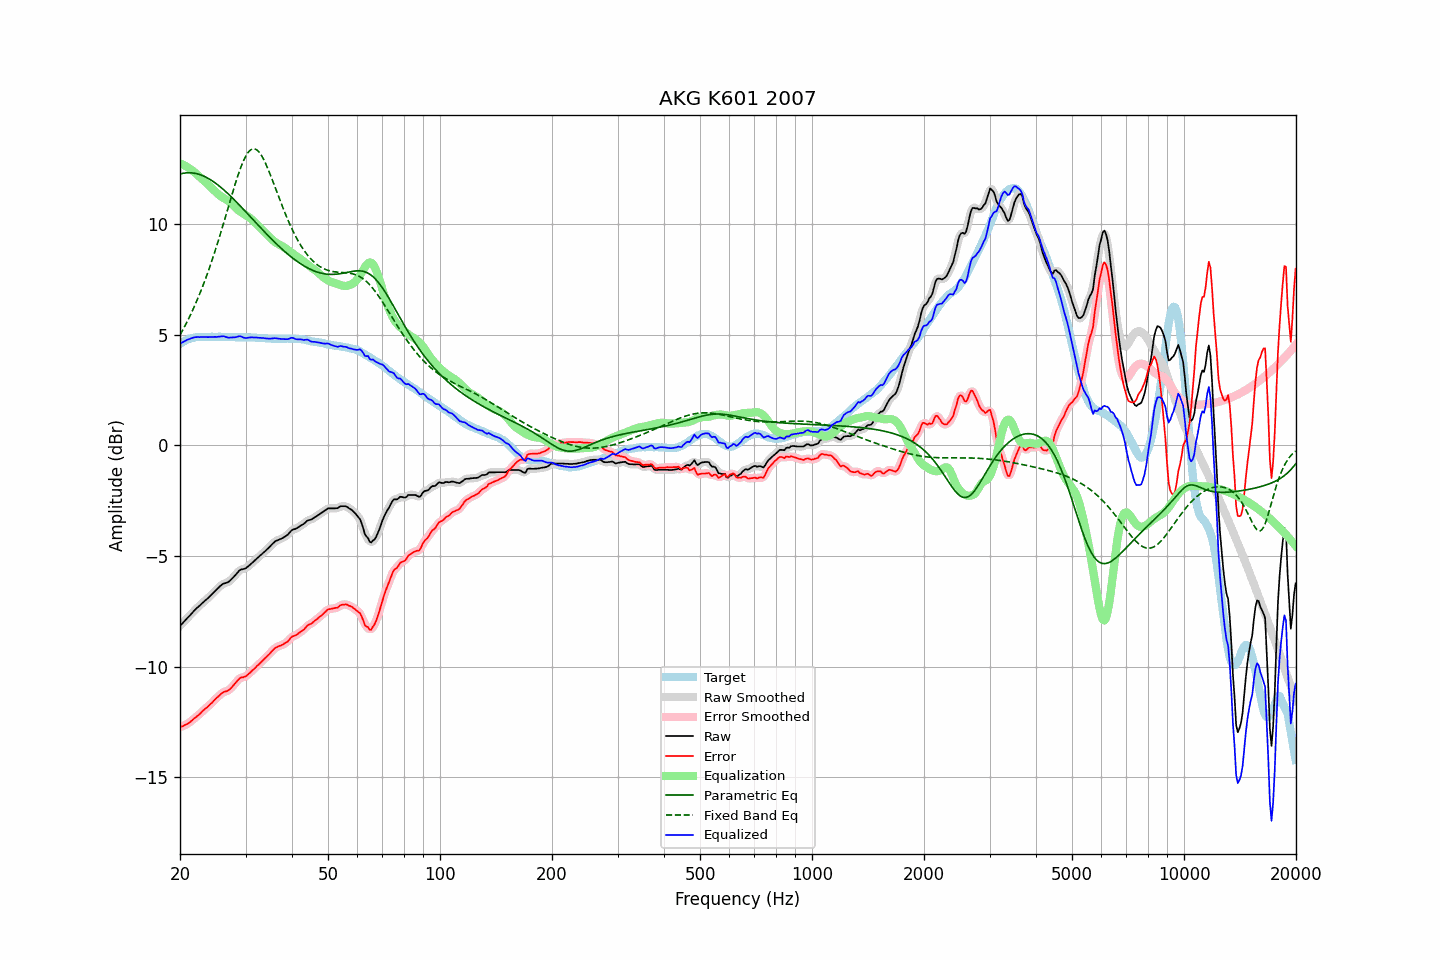

The data file committed next to this chart (first rows):
frequency, raw, error, smoothed, error_smoothed, equalization, parametric_eq, fixed_band_eq, equalized_raw, equalized_smoothed, target
20.00, -8.16, -12.74, -8.16, -12.74, 12.75, 12.27, 4.99, 4.59, 4.59, 4.58
20.20, -8.08, -12.71, -8.08, -12.72, 12.72, 12.28, 5.12, 4.64, 4.63, 4.63
20.40, -8.01, -12.69, -8.01, -12.68, 12.68, 12.30, 5.25, 4.67, 4.68, 4.68
20.61, -7.93, -12.64, -7.93, -12.65, 12.65, 12.31, 5.39, 4.71, 4.72, 4.71
20.81, -7.85, -12.61, -7.85, -12.61, 12.61, 12.32, 5.53, 4.75, 4.75, 4.76
21.02, -7.77, -12.57, -7.77, -12.57, 12.56, 12.32, 5.67, 4.79, 4.79, 4.80
21.23, -7.70, -12.52, -7.70, -12.52, 12.51, 12.32, 5.82, 4.81, 4.82, 4.82
21.44, -7.62, -12.46, -7.62, -12.46, 12.46, 12.32, 5.97, 4.84, 4.84, 4.84
21.66, -7.54, -12.40, -7.54, -12.40, 12.41, 12.31, 6.13, 4.86, 4.86, 4.86
21.87, -7.46, -12.33, -7.46, -12.34, 12.35, 12.30, 6.29, 4.89, 4.88, 4.87
22.09, -7.39, -12.28, -7.39, -12.28, 12.28, 12.29, 6.46, 4.89, 4.89, 4.89
22.31, -7.32, -12.22, -7.32, -12.22, 12.22, 12.27, 6.63, 4.90, 4.90, 4.90
22.54, -7.26, -12.16, -7.26, -12.16, 12.15, 12.25, 6.80, 4.89, 4.90, 4.90
22.76, -7.19, -12.09, -7.19, -12.09, 12.09, 12.22, 6.98, 4.90, 4.90, 4.90
22.99, -7.12, -12.01, -7.12, -12.02, 12.02, 12.19, 7.17, 4.90, 4.90, 4.89
23.22, -7.06, -11.95, -7.06, -11.95, 11.96, 12.16, 7.36, 4.90, 4.90, 4.89
23.45, -6.99, -11.88, -6.99, -11.89, 11.89, 12.13, 7.55, 4.90, 4.90, 4.89
23.69, -6.93, -11.83, -6.93, -11.83, 11.83, 12.09, 7.75, 4.89, 4.90, 4.90
23.92, -6.86, -11.76, -6.86, -11.76, 11.76, 12.05, 7.96, 4.90, 4.89, 4.90
24.16, -6.79, -11.69, -6.79, -11.70, 11.69, 12.01, 8.17, 4.90, 4.90, 4.90
24.40, -6.72, -11.63, -6.72, -11.62, 11.62, 11.96, 8.38, 4.90, 4.90, 4.91
24.65, -6.64, -11.54, -6.64, -11.55, 11.54, 11.91, 8.60, 4.90, 4.90, 4.90
24.89, -6.57, -11.47, -6.57, -11.47, 11.47, 11.86, 8.83, 4.90, 4.90, 4.90
25.14, -6.50, -11.40, -6.50, -11.40, 11.40, 11.80, 9.06, 4.90, 4.90, 4.90
25.39, -6.43, -11.34, -6.43, -11.34, 11.34, 11.75, 9.29, 4.91, 4.91, 4.91
25.65, -6.36, -11.27, -6.36, -11.27, 11.28, 11.69, 9.53, 4.92, 4.92, 4.91
25.91, -6.30, -11.20, -6.30, -11.21, 11.23, 11.63, 9.77, 4.93, 4.93, 4.90
26.16, -6.25, -11.15, -6.26, -11.16, 11.19, 11.57, 10.01, 4.94, 4.93, 4.90
26.43, -6.23, -11.13, -6.23, -11.13, 11.14, 11.50, 10.26, 4.91, 4.91, 4.90
26.69, -6.21, -11.11, -6.21, -11.11, 11.10, 11.43, 10.51, 4.89, 4.89, 4.90
26.96, -6.18, -11.08, -6.17, -11.08, 11.05, 11.37, 10.76, 4.87, 4.87, 4.90
27.23, -6.12, -11.02, -6.12, -11.02, 10.99, 11.30, 11.01, 4.87, 4.87, 4.90
27.50, -6.05, -10.95, -6.06, -10.95, 10.93, 11.23, 11.25, 4.88, 4.87, 4.90
27.77, -5.98, -10.87, -5.98, -10.87, 10.86, 11.16, 11.50, 4.88, 4.88, 4.89
28.05, -5.90, -10.79, -5.90, -10.79, 10.79, 11.08, 11.74, 4.88, 4.88, 4.89
28.33, -5.82, -10.70, -5.82, -10.70, 10.71, 11.01, 11.97, 4.89, 4.90, 4.88
28.62, -5.73, -10.61, -5.73, -10.61, 10.65, 10.93, 12.19, 4.91, 4.92, 4.88
28.90, -5.65, -10.54, -5.66, -10.55, 10.59, 10.86, 12.40, 4.94, 4.92, 4.89
29.19, -5.61, -10.49, -5.62, -10.50, 10.53, 10.78, 12.60, 4.92, 4.92, 4.88
29.48, -5.60, -10.49, -5.60, -10.48, 10.49, 10.71, 12.78, 4.89, 4.89, 4.89
29.78, -5.58, -10.46, -5.58, -10.46, 10.44, 10.63, 12.94, 4.86, 4.87, 4.88
30.08, -5.55, -10.44, -5.54, -10.43, 10.40, 10.55, 13.09, 4.85, 4.86, 4.89
30.38, -5.49, -10.37, -5.50, -10.38, 10.36, 10.47, 13.20, 4.86, 4.86, 4.88
30.68, -5.43, -10.31, -5.43, -10.32, 10.31, 10.39, 13.29, 4.88, 4.87, 4.88
30.99, -5.37, -10.25, -5.37, -10.25, 10.25, 10.32, 13.36, 4.88, 4.88, 4.88
31.30, -5.30, -10.17, -5.31, -10.18, 10.19, 10.24, 13.40, 4.88, 4.88, 4.87
31.61, -5.24, -10.11, -5.24, -10.11, 10.12, 10.16, 13.41, 4.87, 4.88, 4.87
31.93, -5.17, -10.04, -5.17, -10.04, 10.04, 10.08, 13.39, 4.87, 4.87, 4.87
32.24, -5.10, -9.96, -5.10, -9.97, 9.97, 10.00, 13.34, 4.87, 4.87, 4.86
32.57, -5.04, -9.90, -5.04, -9.90, 9.90, 9.93, 13.27, 4.86, 4.86, 4.86
32.89, -4.97, -9.83, -4.97, -9.83, 9.83, 9.85, 13.18, 4.86, 4.86, 4.86
33.22, -4.91, -9.76, -4.91, -9.76, 9.76, 9.77, 13.06, 4.85, 4.85, 4.85
33.55, -4.84, -9.69, -4.84, -9.69, 9.69, 9.69, 12.93, 4.85, 4.85, 4.85
33.89, -4.78, -9.62, -4.78, -9.62, 9.62, 9.62, 12.78, 4.84, 4.84, 4.84
34.23, -4.71, -9.55, -4.71, -9.55, 9.54, 9.54, 12.62, 4.83, 4.83, 4.84
34.57, -4.64, -9.47, -4.64, -9.48, 9.46, 9.47, 12.45, 4.82, 4.82, 4.83
34.92, -4.57, -9.40, -4.57, -9.40, 9.39, 9.39, 12.27, 4.82, 4.82, 4.83
35.27, -4.49, -9.31, -4.49, -9.32, 9.32, 9.32, 12.08, 4.83, 4.83, 4.82
35.62, -4.42, -9.24, -4.42, -9.24, 9.26, 9.25, 11.89, 4.83, 4.84, 4.82
35.97, -4.35, -9.17, -4.36, -9.18, 9.20, 9.18, 11.70, 4.85, 4.84, 4.82
... 635 more rows
